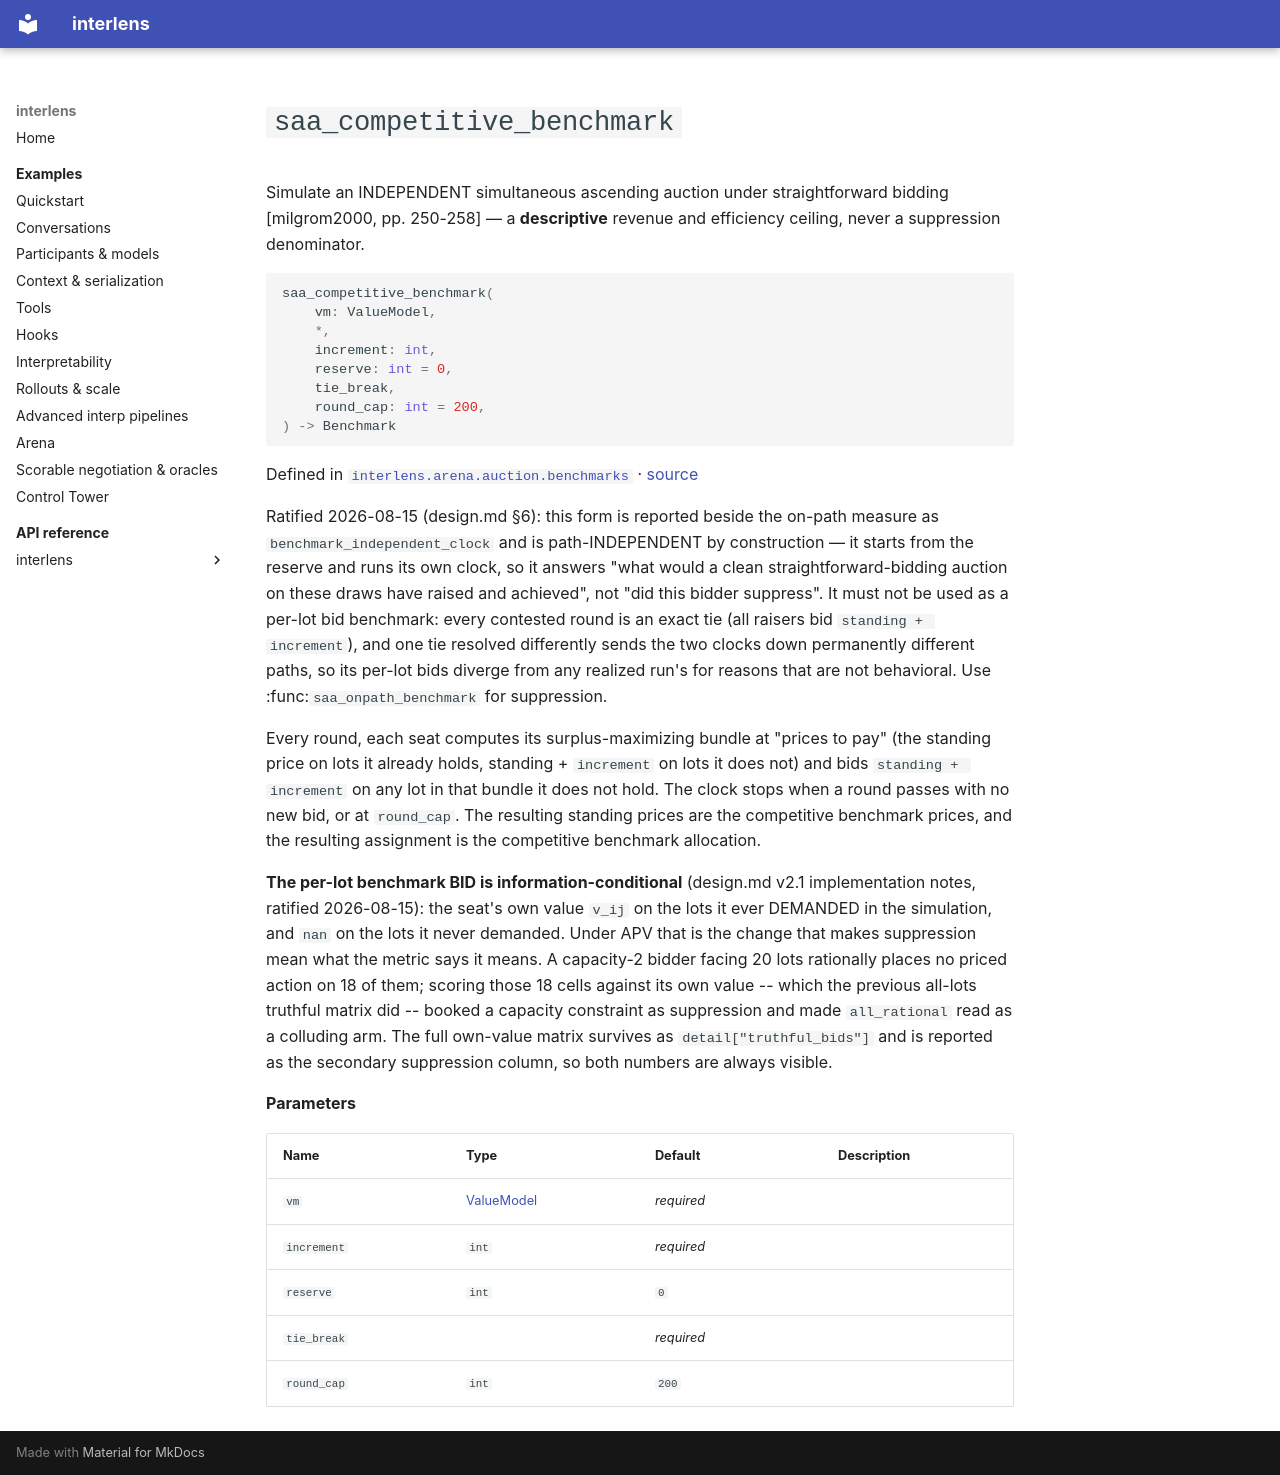

repository: Sid-MB/interlens · page: reference/interlens/arena/auction/benchmarks/saa_competitive_benchmark/index.html · generator: mkdocs

# `saa_competitive_benchmark`

Simulate an INDEPENDENT simultaneous ascending auction under straightforward bidding [milgrom2000, pp. 250-258] — a **descriptive** revenue and efficiency ceiling, never a suppression denominator.

```python
saa_competitive_benchmark(
	vm: ValueModel,
	*,
	increment: int,
	reserve: int = 0,
	tie_break,
	round_cap: int = 200,
) -> Benchmark
```

Defined in [`interlens.arena.auction.benchmarks`](index.md) · [source](https://github.com/Sid-MB/interlens/blob/main/src/interlens/arena/auction/benchmarks.py#L323-L400)

Ratified 2026-08-15 (design.md §6): this form is reported beside the on-path measure as
`benchmark_independent_clock` and is path-INDEPENDENT by construction — it starts from the reserve and
runs its own clock, so it answers "what would a clean straightforward-bidding auction on these draws have
raised and achieved", not "did this bidder suppress". It must not be used as a per-lot bid benchmark:
every contested round is an exact tie (all raisers bid `standing + increment`), and one tie resolved
differently sends the two clocks down permanently different paths, so its per-lot bids diverge from any
realized run's for reasons that are not behavioral. Use :func:`saa_onpath_benchmark` for suppression.

Every round, each seat computes its surplus-maximizing bundle at "prices to pay" (the standing price on
lots it already holds, standing + `increment` on lots it does not) and bids `standing + increment` on
any lot in that bundle it does not hold. The clock stops when a round passes with no new bid, or at
`round_cap`. The resulting standing prices are the competitive benchmark prices, and the resulting
assignment is the competitive benchmark allocation.

**The per-lot benchmark BID is information-conditional** (design.md v2.1 implementation notes, ratified
2026-08-15): the seat's own value `v_ij` on the lots it ever DEMANDED in the simulation, and `nan` on
the lots it never demanded. Under APV that is the change that makes suppression mean what the metric says
it means. A capacity-2 bidder facing 20 lots rationally places no priced action on 18 of them; scoring
those 18 cells against its own value -- which the previous all-lots truthful matrix did -- booked a
capacity constraint as suppression and made `all_rational` read as a colluding arm. The full own-value
matrix survives as `detail["truthful_bids"]` and is reported as the secondary suppression column, so both
numbers are always visible.

**Parameters**

| Name | Type | Default | Description |
|---|---|---|---|
| `vm` | [ValueModel](../allocation/ValueModel.md) | *required* |  |
| `increment` | `int` | *required* |  |
| `reserve` | `int` | `0` |  |
| `tie_break` |  | *required* |  |
| `round_cap` | `int` | `200` |  |
